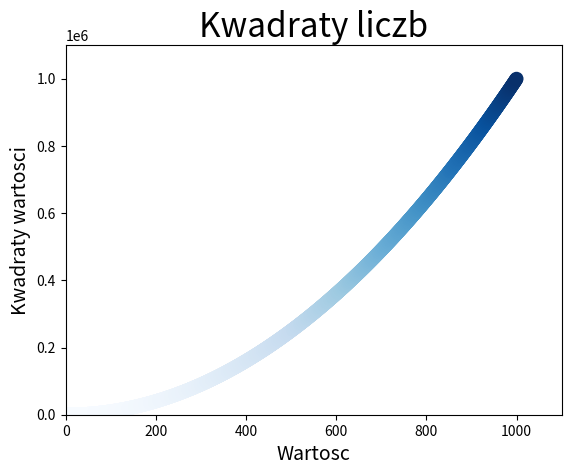

The script that saved this image:
#!/usr/bin/env python2
# -*- coding: utf-8 -*-
#
#  mpl_kwadraty.py

import matplotlib.pyplot as plt

#input_values = [1, 2, 3, 4, 5]
#squares = [1, 4, 9, 16, 25]
#plt.plot(input_values, squares, linewidth=5)
#plt.scatter(input_values, squares, s=200, c=['red', 'black', 'blue', 'green', 'yellow'])

x_values = list(range(1, 1001))
y_values = [x**2 for x in x_values]
settings = {
		'x' : x_values,
		'y' : y_values,
		's' : 100,
		'edgecolor' : 'none',
		'c' : y_values,
		'cmap' : plt.cm.Blues,
		}

plt.scatter(**settings) 
#plt.scatter(x_values, y_values, s=10, edgecolor='none', c=y_values, cmap=plt.cm.Blues)
# Zdefiniowanie tytułu wykresu i etykiet osi.
plt.title("Kwadraty liczb", fontsize=24)
plt.xlabel("Wartosc", fontsize=14)
plt.ylabel("Kwadraty wartosci", fontsize=14)

# Zdefiniowanie wielkości etykiet
plt.tick_params(axis='both', labelsize=10, which='major')

#Zdefiniowanie zakresu dla każdej osi
plt.axis([0, 1100, 0, 1100000])


plt.savefig('squares_plot.png', bbox_inches='tight')
plt.show()
